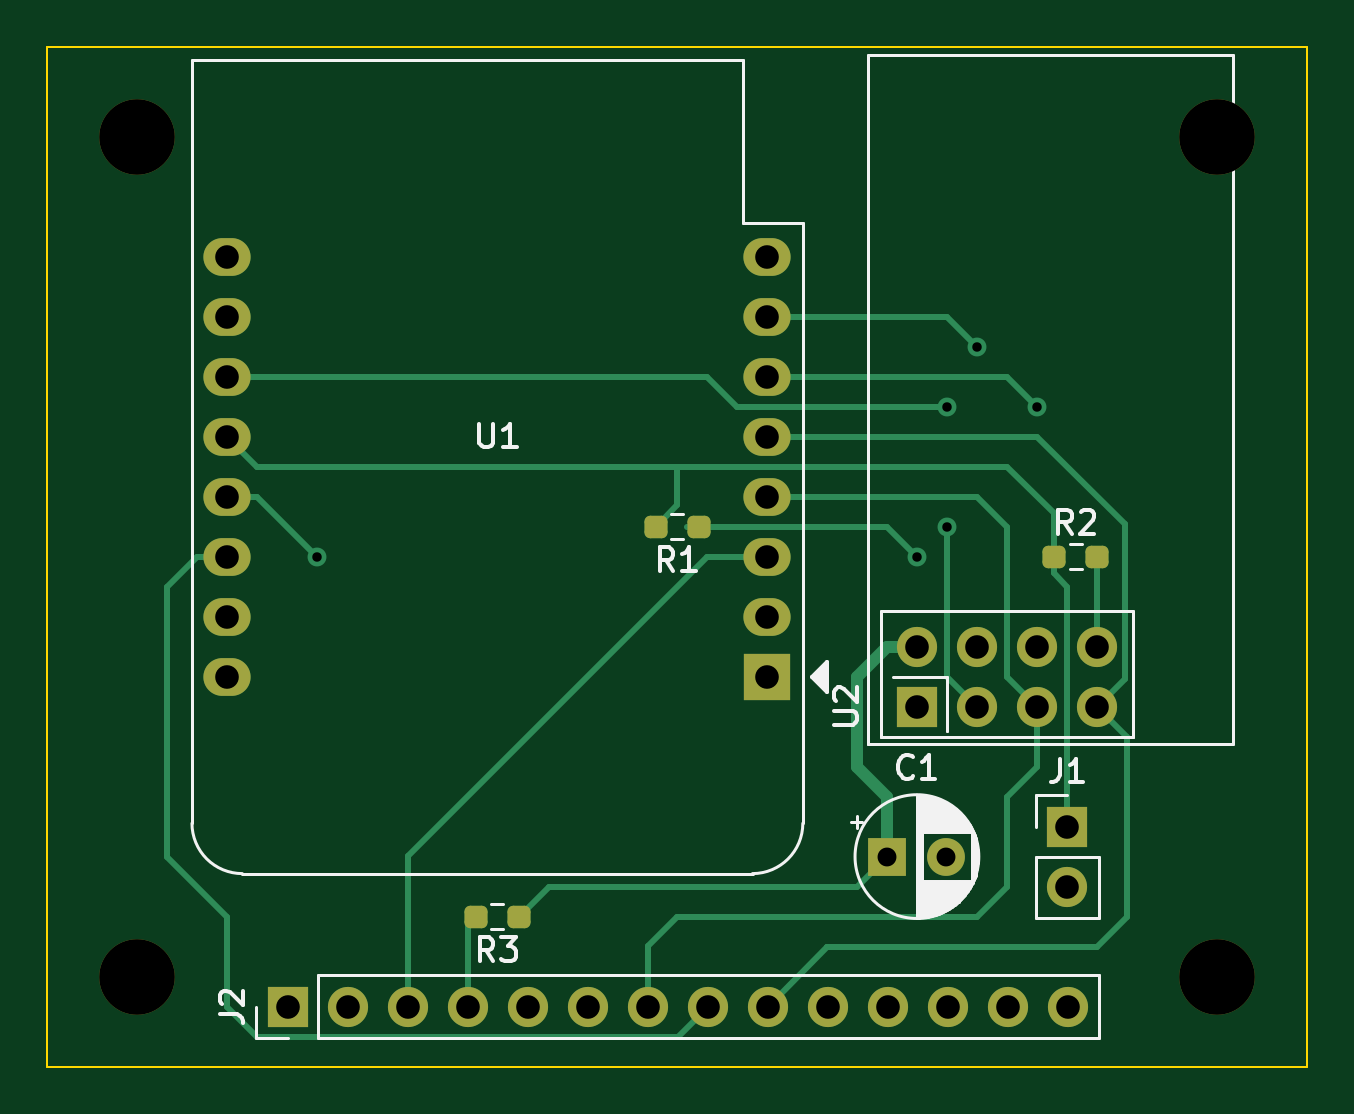
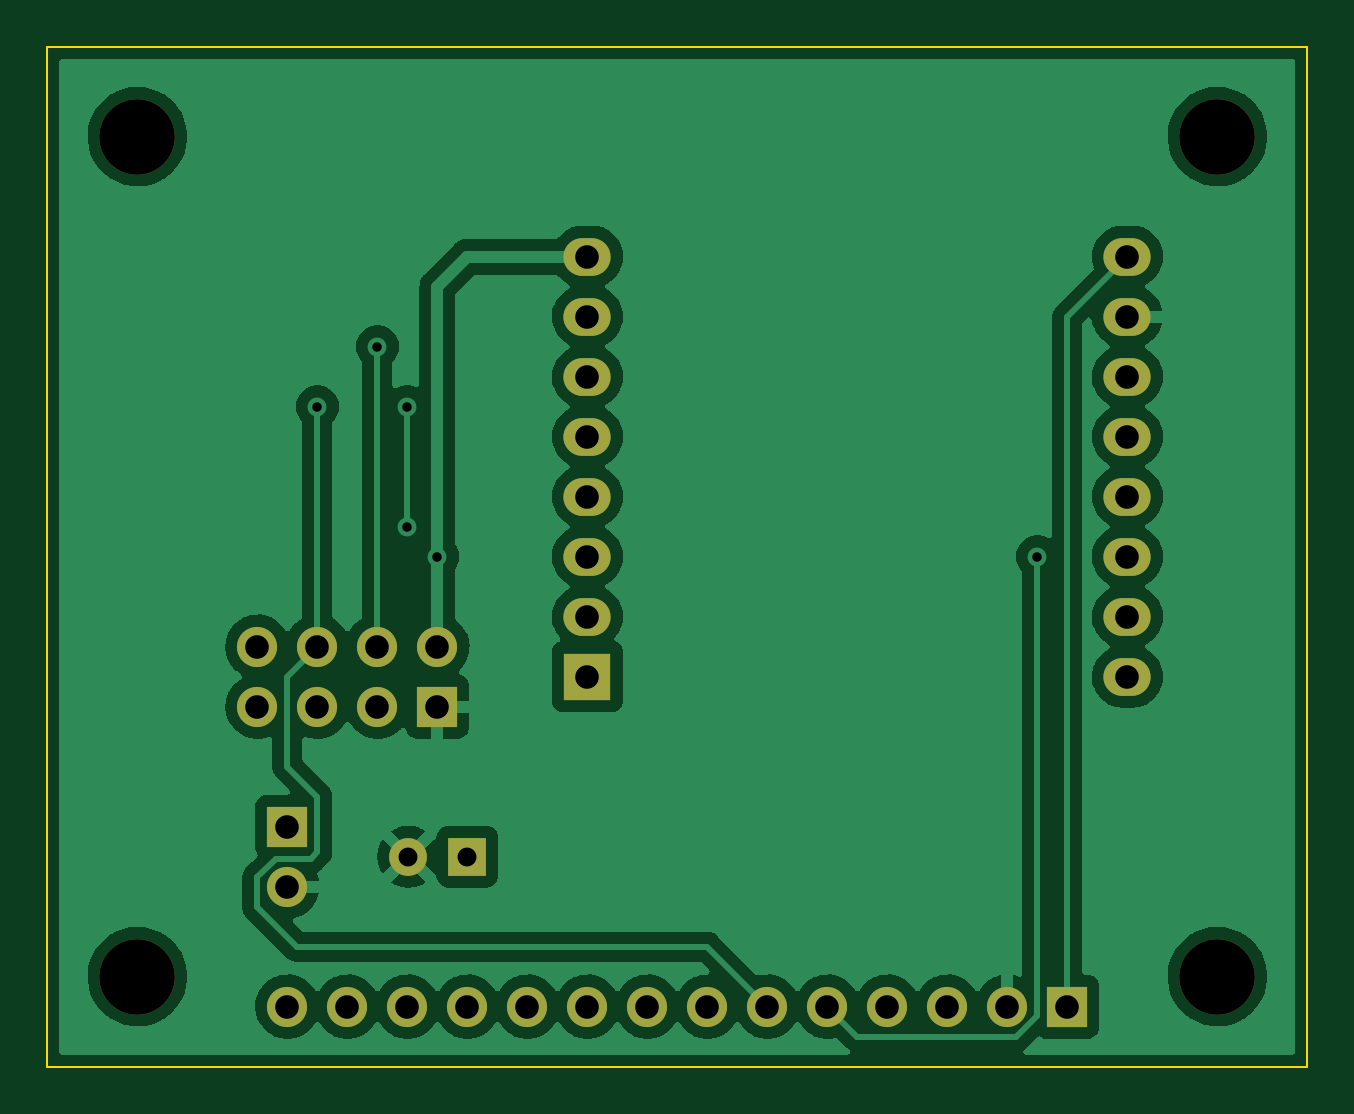
Circuit board: 10 layer files. Board 53.3 x 43.2 mm.
- bottom_copper: RF24_esp8266_tft-B_Cu.gbr (95762 bytes)
- bottom_mask: RF24_esp8266_tft-B_Mask.gbr (2052 bytes)
- paste: RF24_esp8266_tft-B_Paste.gbr (463 bytes)
- bottom_silk: RF24_esp8266_tft-B_Silkscreen.gbr (464 bytes)
- outline: RF24_esp8266_tft-Edge_Cuts.gbr (697 bytes)
- top_copper: RF24_esp8266_tft-F_Cu.gbr (9211 bytes)
- top_mask: RF24_esp8266_tft-F_Mask.gbr (3025 bytes)
- paste: RF24_esp8266_tft-F_Paste.gbr (1436 bytes)
- top_silk: RF24_esp8266_tft-F_Silkscreen.gbr (13479 bytes)
- drill: RF24_esp8266_tft.drl (1334 bytes)

=== bottom_copper: RF24_esp8266_tft-B_Cu.gbr (95762 bytes, source omitted) ===
=== bottom_mask: RF24_esp8266_tft-B_Mask.gbr ===
%TF.GenerationSoftware,KiCad,Pcbnew,(6.0.7)*%
%TF.CreationDate,2022-11-27T11:05:52+01:00*%
%TF.ProjectId,RF24_esp8266_tft,52463234-5f65-4737-9038-3236365f7466,rev?*%
%TF.SameCoordinates,Original*%
%TF.FileFunction,Soldermask,Bot*%
%TF.FilePolarity,Negative*%
%FSLAX46Y46*%
G04 Gerber Fmt 4.6, Leading zero omitted, Abs format (unit mm)*
G04 Created by KiCad (PCBNEW (6.0.7)) date 2022-11-27 11:05:52*
%MOMM*%
%LPD*%
G01*
G04 APERTURE LIST*
%ADD10C,1.700000*%
%ADD11R,1.700000X1.700000*%
%ADD12O,1.700000X1.700000*%
%ADD13C,3.200000*%
%ADD14R,1.600000X1.600000*%
%ADD15C,1.600000*%
%ADD16R,2.000000X2.000000*%
%ADD17O,2.000000X1.600000*%
G04 APERTURE END LIST*
D10*
%TO.C,U2*%
X167640000Y-97790000D03*
X167640000Y-100330000D03*
X165100000Y-97790000D03*
X165100000Y-100330000D03*
X162560000Y-97790000D03*
X162560000Y-100330000D03*
X160020000Y-97790000D03*
D11*
X160020000Y-100330000D03*
%TD*%
%TO.C,J2*%
X133360000Y-113030000D03*
D12*
X135900000Y-113030000D03*
X138440000Y-113030000D03*
X140980000Y-113030000D03*
X143520000Y-113030000D03*
X146060000Y-113030000D03*
X148600000Y-113030000D03*
X151140000Y-113030000D03*
X153680000Y-113030000D03*
X156220000Y-113030000D03*
X158760000Y-113030000D03*
X161300000Y-113030000D03*
X163840000Y-113030000D03*
X166380000Y-113030000D03*
%TD*%
D13*
%TO.C,H2*%
X172720000Y-76200000D03*
%TD*%
D14*
%TO.C,C1*%
X158750000Y-106680000D03*
D15*
X161250000Y-106680000D03*
%TD*%
D13*
%TO.C,H3*%
X127000000Y-111760000D03*
%TD*%
%TO.C,H1*%
X127000000Y-76200000D03*
%TD*%
D11*
%TO.C,J1*%
X166370000Y-105410000D03*
D12*
X166370000Y-107950000D03*
%TD*%
D13*
%TO.C,H4*%
X172720000Y-111760000D03*
%TD*%
D16*
%TO.C,U1*%
X153670000Y-99060000D03*
D17*
X153670000Y-96520000D03*
X153670000Y-93980000D03*
X153670000Y-91440000D03*
X153670000Y-88900000D03*
X153670000Y-86360000D03*
X153670000Y-83820000D03*
X153670000Y-81280000D03*
X130810000Y-81280000D03*
X130810000Y-83820000D03*
X130810000Y-86360000D03*
X130810000Y-88900000D03*
X130810000Y-91440000D03*
X130810000Y-93980000D03*
X130810000Y-96520000D03*
X130810000Y-99060000D03*
%TD*%
M02*

=== paste: RF24_esp8266_tft-B_Paste.gbr ===
%TF.GenerationSoftware,KiCad,Pcbnew,(6.0.7)*%
%TF.CreationDate,2022-11-27T11:05:52+01:00*%
%TF.ProjectId,RF24_esp8266_tft,52463234-5f65-4737-9038-3236365f7466,rev?*%
%TF.SameCoordinates,Original*%
%TF.FileFunction,Paste,Bot*%
%TF.FilePolarity,Positive*%
%FSLAX46Y46*%
G04 Gerber Fmt 4.6, Leading zero omitted, Abs format (unit mm)*
G04 Created by KiCad (PCBNEW (6.0.7)) date 2022-11-27 11:05:52*
%MOMM*%
%LPD*%
G01*
G04 APERTURE LIST*
G04 APERTURE END LIST*
M02*

=== bottom_silk: RF24_esp8266_tft-B_Silkscreen.gbr ===
%TF.GenerationSoftware,KiCad,Pcbnew,(6.0.7)*%
%TF.CreationDate,2022-11-27T11:05:52+01:00*%
%TF.ProjectId,RF24_esp8266_tft,52463234-5f65-4737-9038-3236365f7466,rev?*%
%TF.SameCoordinates,Original*%
%TF.FileFunction,Legend,Bot*%
%TF.FilePolarity,Positive*%
%FSLAX46Y46*%
G04 Gerber Fmt 4.6, Leading zero omitted, Abs format (unit mm)*
G04 Created by KiCad (PCBNEW (6.0.7)) date 2022-11-27 11:05:52*
%MOMM*%
%LPD*%
G01*
G04 APERTURE LIST*
G04 APERTURE END LIST*
M02*

=== outline: RF24_esp8266_tft-Edge_Cuts.gbr ===
%TF.GenerationSoftware,KiCad,Pcbnew,(6.0.7)*%
%TF.CreationDate,2022-11-27T11:05:52+01:00*%
%TF.ProjectId,RF24_esp8266_tft,52463234-5f65-4737-9038-3236365f7466,rev?*%
%TF.SameCoordinates,Original*%
%TF.FileFunction,Profile,NP*%
%FSLAX46Y46*%
G04 Gerber Fmt 4.6, Leading zero omitted, Abs format (unit mm)*
G04 Created by KiCad (PCBNEW (6.0.7)) date 2022-11-27 11:05:52*
%MOMM*%
%LPD*%
G01*
G04 APERTURE LIST*
%TA.AperFunction,Profile*%
%ADD10C,0.100000*%
%TD*%
G04 APERTURE END LIST*
D10*
X176530000Y-115570000D02*
X123190000Y-115570000D01*
X176530000Y-72390000D02*
X176530000Y-115570000D01*
X123190000Y-72390000D02*
X176530000Y-72390000D01*
X123190000Y-115570000D02*
X123190000Y-72390000D01*
M02*

=== top_copper: RF24_esp8266_tft-F_Cu.gbr (9211 bytes, source omitted) ===
=== top_mask: RF24_esp8266_tft-F_Mask.gbr (3025 bytes, source withheld) ===
=== paste: RF24_esp8266_tft-F_Paste.gbr (1436 bytes, source withheld) ===
=== top_silk: RF24_esp8266_tft-F_Silkscreen.gbr (13479 bytes, source omitted) ===
=== drill: RF24_esp8266_tft.drl ===
M48
; DRILL file {KiCad (6.0.7)} date Sun Nov 27 11:07:15 2022
; FORMAT={3:3/ absolute / metric / suppress leading zeros}
; #@! TF.CreationDate,2022-11-27T11:07:15+01:00
; #@! TF.GenerationSoftware,Kicad,Pcbnew,(6.0.7)
; #@! TF.FileFunction,MixedPlating,1,2
FMAT,2
METRIC,TZ
; #@! TA.AperFunction,Plated,PTH,ViaDrill
T1C0.400
; #@! TA.AperFunction,Plated,PTH,ComponentDrill
T2C0.800
; #@! TA.AperFunction,Plated,PTH,ComponentDrill
T3C1.000
; #@! TA.AperFunction,NonPlated,NPTH,ComponentDrill
T4C3.200
%
G90
G05
T1
X134620Y-93980
X160020Y-93980
X161290Y-87630
X161290Y-92710
X162560Y-85090
X165100Y-87630
T2
X158750Y-106680
X161250Y-106680
T3
X130810Y-81280
X130810Y-83820
X130810Y-86360
X130810Y-88900
X130810Y-91440
X130810Y-93980
X130810Y-96520
X130810Y-99060
X133360Y-113030
X135900Y-113030
X138440Y-113030
X140980Y-113030
X143520Y-113030
X146060Y-113030
X148600Y-113030
X151140Y-113030
X153670Y-81280
X153670Y-83820
X153670Y-86360
X153670Y-88900
X153670Y-91440
X153670Y-93980
X153670Y-96520
X153670Y-99060
X153680Y-113030
X156220Y-113030
X158760Y-113030
X160020Y-97790
X160020Y-100330
X161300Y-113030
X162560Y-97790
X162560Y-100330
X163840Y-113030
X165100Y-97790
X165100Y-100330
X166370Y-105410
X166370Y-107950
X166380Y-113030
X167640Y-97790
X167640Y-100330
T4
X127000Y-76200
X127000Y-111760
X172720Y-76200
X172720Y-111760
T0
M30

